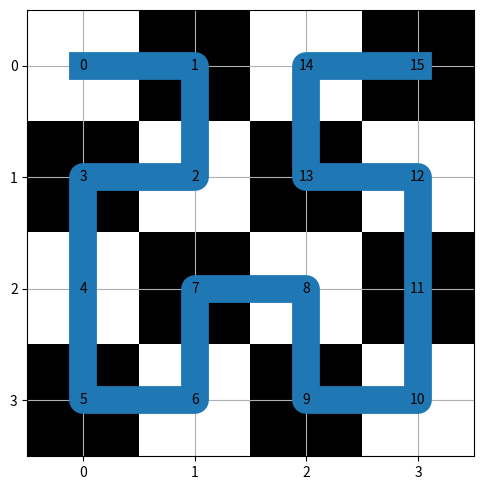

Write Python code to recreate this figure.
#!/usr/bin/env python3
import numpy as np
import matplotlib.pyplot as plt


def hilbert_points(order: int):
    """Hilbert curve lattice points on an n=2^order grid."""
    dx = [1, 0, -1, 0]  # right, up, left, down
    dy = [0, 1, 0, -1]

    x = y = 0
    direction = 0
    pts = [(x, y)]

    def forward():
        nonlocal x, y
        x += dx[direction]
        y += dy[direction]
        pts.append((x, y))

    def turn_left():
        nonlocal direction
        direction = (direction + 1) % 4

    def turn_right():
        nonlocal direction
        direction = (direction - 1) % 4

    def rec(level, angle):
        if level == 0:
            return

        (turn_left if angle == 90 else turn_right)()
        rec(level - 1, -angle)
        forward()

        (turn_right if angle == 90 else turn_left)()
        rec(level - 1, angle)
        forward()

        rec(level - 1, angle)

        (turn_right if angle == 90 else turn_left)()
        forward()
        rec(level - 1, -angle)

        (turn_left if angle == 90 else turn_right)()

    rec(order, 90)
    return pts


def plot_hilbert(order: int):
    n = 2 ** order

    # checkerboard background (same style)
    board = np.fromfunction(lambda r, c: (r + c) % 2, (n, n))
    fig, ax = plt.subplots(figsize=(5,5), frameon=False)
    ax.imshow(board, cmap="Greys", extent=(-0.5, n - 0.5, n - 0.5, -0.5))

    pts = hilbert_points(order)
    xs = [x for x, y in pts]
    ys = [y for x, y in pts]

    # curve
    ax.plot(xs, ys, linewidth=20)
    #ax.scatter(xs[0], ys[0], s=90, label="start")
    #ax.scatter(xs[-1], ys[-1], s=90, marker="s", label="end")

    # visit index at EVERY lattice point
    for i, (x, y) in enumerate(pts):
        ax.text(x, y, str(i), ha="center", va="center", fontsize=10)

    #ax.set_title(f"Hilbert curve (order {order}, {n}×{n})")
    ax.set_xticks(range(n))
    ax.set_yticks(range(n))
    ax.set_xlim(-0.5, n - 0.5)
    ax.set_ylim(n - 0.5, -0.5)  # flipped y like your script
    ax.grid(True)
    #ax.legend()

    plt.tight_layout()
    plt.show()


if __name__ == "__main__":
    order = 2  # recommended ≤ 4 for legibility
    plot_hilbert(order)
